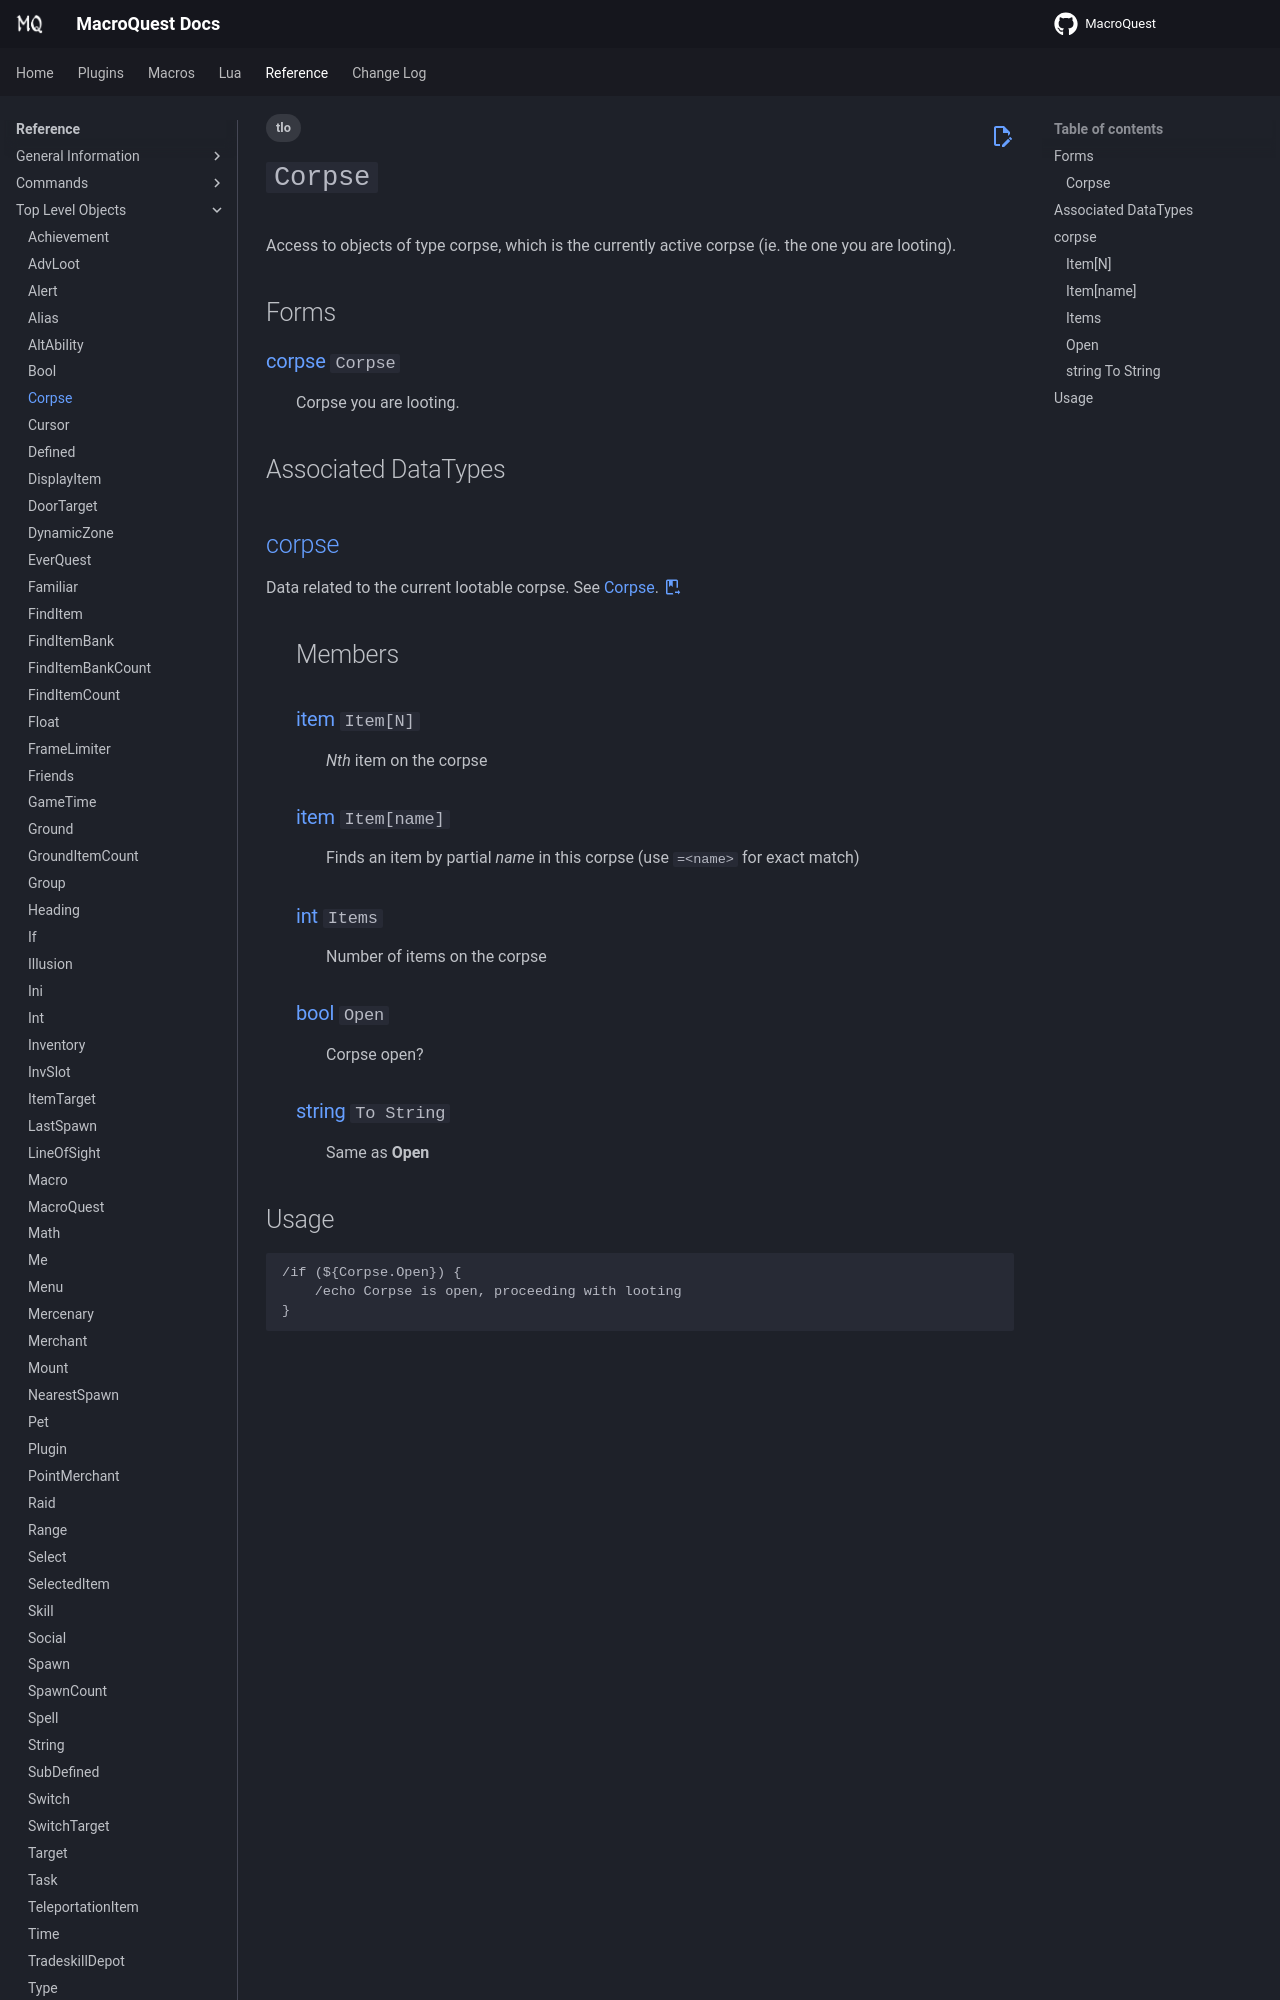

repository: macroquest/docs · page: reference/top-level-objects/tlo-corpse/index.html · generator: jekyll

---
tags:
    - tlo
---
# `Corpse`

<!--tlo-desc-start-->
Access to objects of type corpse, which is the currently active corpse (ie. the one you are looting).
<!--tlo-desc-end-->
## Forms
<!--tlo-forms-start-->
### {{ renderMember(type='corpse', name='Corpse') }}

:   Corpse you are looting.
<!--tlo-forms-end-->

## Associated DataTypes
<!--tlo-datatypes-start-->
## [corpse](../data-types/datatype-corpse.md)
{%
  include-markdown "reference/data-types/datatype-corpse.md"
  start="<!--dt-desc-start-->"
  end="<!--dt-desc-end-->"
  trailing-newlines=false
%} {{ readMore('reference/data-types/datatype-corpse.md') }}
:    <h2>Members</h2>
    {%
    include-markdown "reference/data-types/datatype-corpse.md"
    start="<!--dt-members-start-->"
    end="<!--dt-members-end-->"
    heading-offset=0
    %}
    {%
    include-markdown "reference/data-types/datatype-corpse.md"
    start="<!--dt-linkrefs-start-->"
    end="<!--dt-linkrefs-end-->"
    %}
<!--tlo-datatypes-end-->
